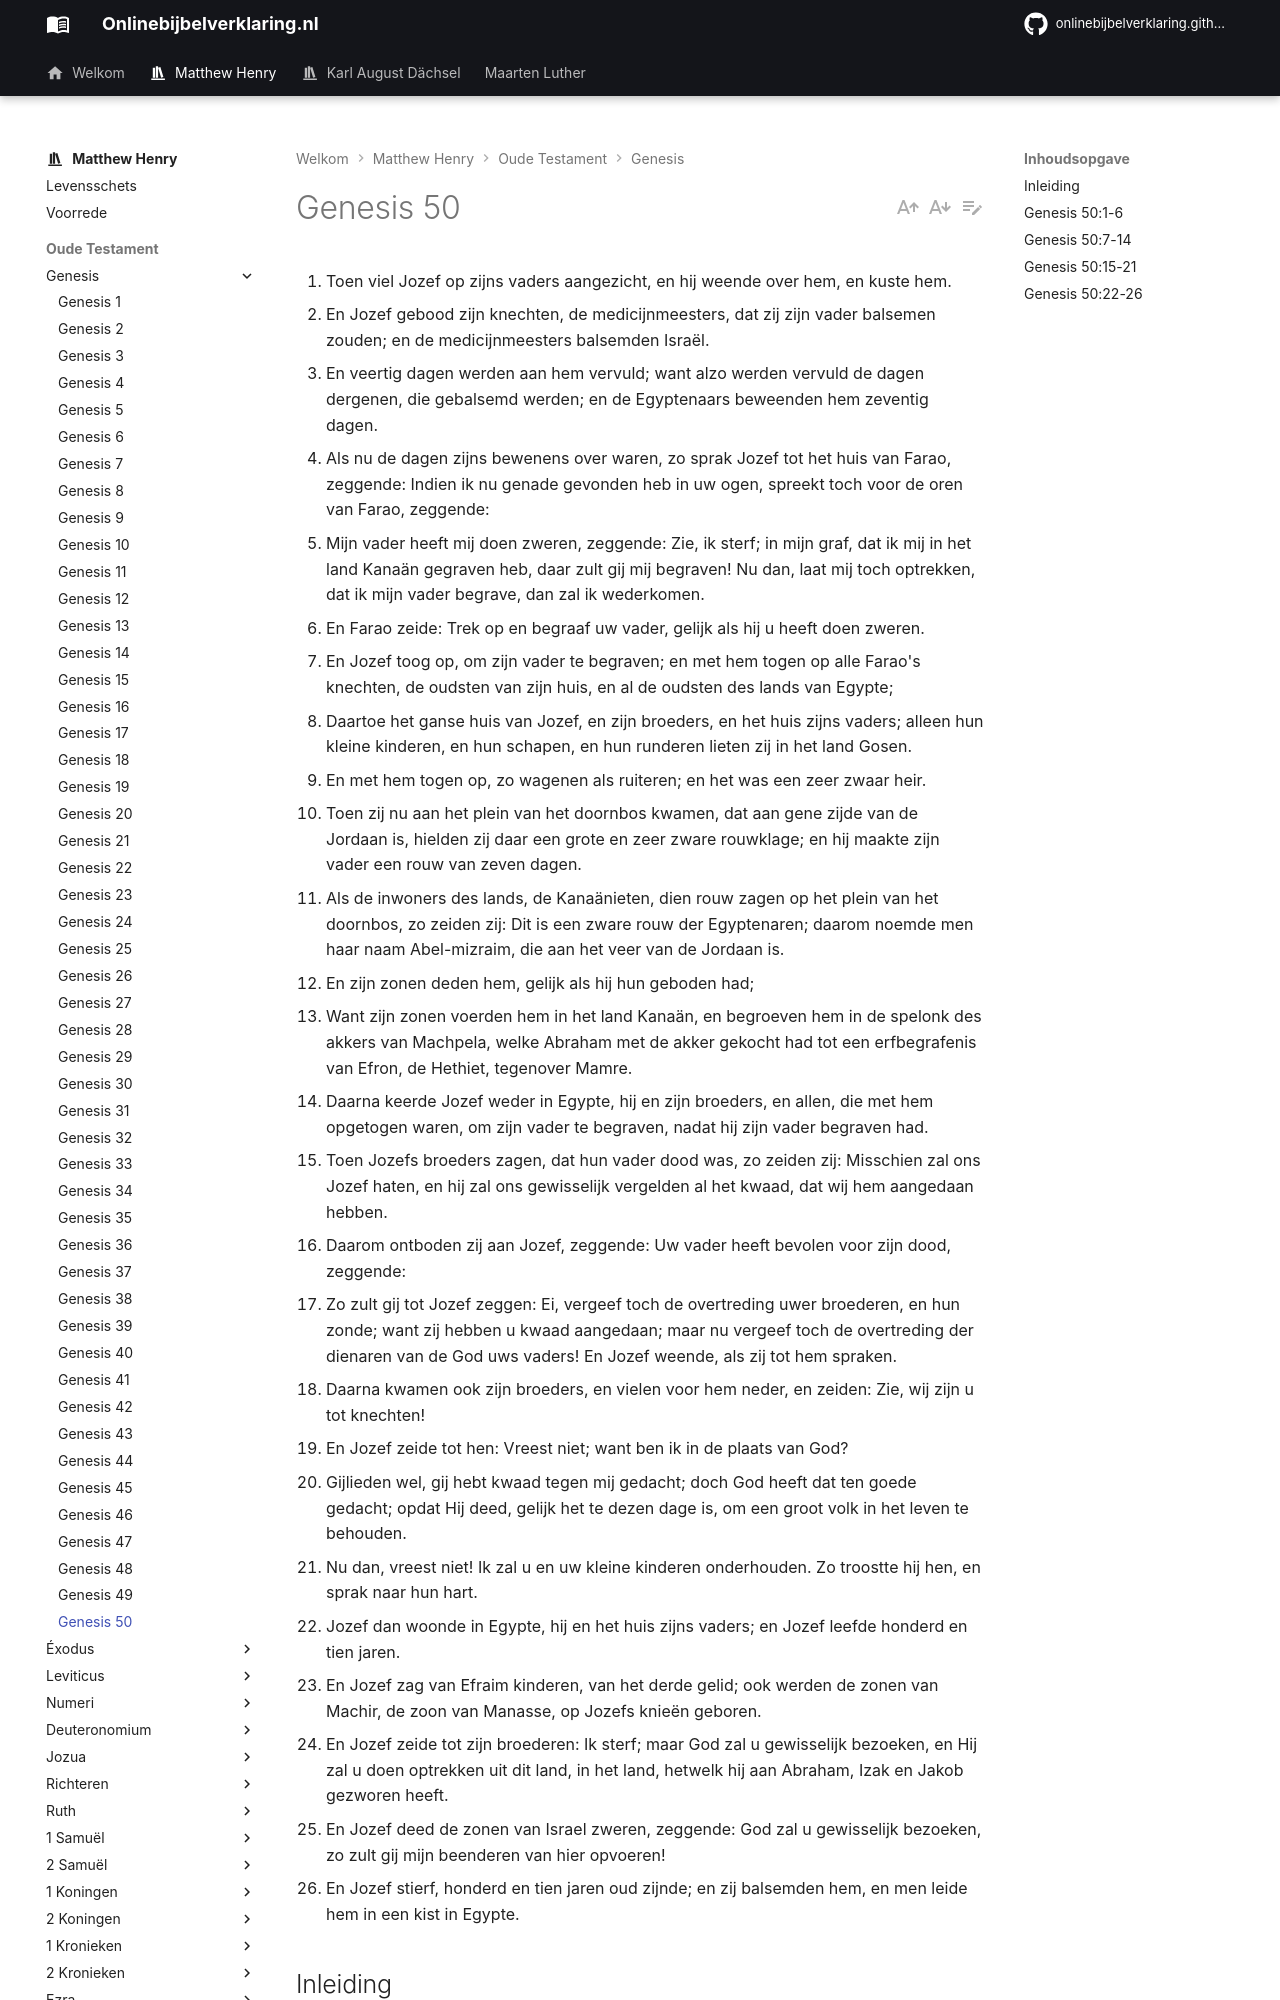

repository: onlinebijbelverklaring/onlinebijbelverklaring.github.io · page: matthewhenry/Genesis/Genesis50/index.html · generator: mkdocs

1. Toen viel Jozef op zijns vaders aangezicht, en hij weende over hem, en kuste hem. 
2. En Jozef gebood zijn knechten, de medicijnmeesters, dat zij zijn vader balsemen zouden; en de medicijnmeesters balsemden Israël. 
3. En veertig dagen werden aan hem vervuld; want alzo werden vervuld de dagen dergenen, die gebalsemd werden; en de Egyptenaars beweenden hem zeventig dagen. 
4. Als nu de dagen zijns bewenens over waren, zo sprak Jozef tot het huis van Farao, zeggende: Indien ik nu genade gevonden heb in uw ogen, spreekt toch voor de oren van Farao, zeggende: 
5. Mijn vader heeft mij doen zweren, zeggende: Zie, ik sterf; in mijn graf, dat ik mij in het land Kanaän gegraven heb, daar zult gij mij begraven! Nu dan, laat mij toch optrekken, dat ik mijn vader begrave, dan zal ik wederkomen. 
6. En Farao zeide: Trek op en begraaf uw vader, gelijk als hij u heeft doen zweren. 
7. En Jozef toog op, om zijn vader te begraven; en met hem togen op alle Farao's knechten, de oudsten van zijn huis, en al de oudsten des lands van Egypte; 
8. Daartoe het ganse huis van Jozef, en zijn broeders, en het huis zijns vaders; alleen hun kleine kinderen, en hun schapen, en hun runderen lieten zij in het land Gosen. 
9. En met hem togen op, zo wagenen als ruiteren; en het was een zeer zwaar heir. 
10. Toen zij nu aan het plein van het doornbos kwamen, dat aan gene zijde van de Jordaan is, hielden zij daar een grote en zeer zware rouwklage; en hij maakte zijn vader een rouw van zeven dagen. 
11. Als de inwoners des lands, de Kanaänieten, dien rouw zagen op het plein van het doornbos, zo zeiden zij: Dit is een zware rouw der Egyptenaren; daarom noemde men haar naam Abel-mizraim, die aan het veer van de Jordaan is. 
12. En zijn zonen deden hem, gelijk als hij hun geboden had; 
13. Want zijn zonen voerden hem in het land Kanaän, en begroeven hem in de spelonk des akkers van Machpela, welke Abraham met de akker gekocht had tot een erfbegrafenis van Efron, de Hethiet, tegenover Mamre. 
14. Daarna keerde Jozef weder in Egypte, hij en zijn broeders, en allen, die met hem opgetogen waren, om zijn vader te begraven, nadat hij zijn vader begraven had. 
15. Toen Jozefs broeders zagen, dat hun vader dood was, zo zeiden zij: Misschien zal ons Jozef haten, en hij zal ons gewisselijk vergelden al het kwaad, dat wij hem aangedaan hebben. 
16. Daarom ontboden zij aan Jozef, zeggende: Uw vader heeft bevolen voor zijn dood, zeggende: 
17. Zo zult gij tot Jozef zeggen: Ei, vergeef toch de overtreding uwer broederen, en hun zonde; want zij hebben u kwaad aangedaan; maar nu vergeef toch de overtreding der dienaren van de God uws vaders! En Jozef weende, als zij tot hem spraken. 
18. Daarna kwamen ook zijn broeders, en vielen voor hem neder, en zeiden: Zie, wij zijn u tot knechten! 
19. En Jozef zeide tot hen: Vreest niet; want ben ik in de plaats van God? 
20. Gijlieden wel, gij hebt kwaad tegen mij gedacht; doch God heeft dat ten goede gedacht; opdat Hij deed, gelijk het te dezen dage is, om een groot volk in het leven te behouden. 
21. Nu dan, vreest niet! Ik zal u en uw kleine kinderen onderhouden. Zo troostte hij hen, en sprak naar hun hart. 
22. Jozef dan woonde in Egypte, hij en het huis zijns vaders; en Jozef leefde honderd en tien jaren. 
23. En Jozef zag van Efraim kinderen, van het derde gelid; ook werden de zonen van Machir, de zoon van Manasse, op Jozefs knieën geboren. 
24. En Jozef zeide tot zijn broederen: Ik sterf; maar God zal u gewisselijk bezoeken, en Hij zal u doen optrekken uit dit land, in het land, hetwelk hij aan Abraham, Izak en Jakob gezworen heeft. 
25. En Jozef deed de zonen van Israel zweren, zeggende: God zal u gewisselijk bezoeken, zo zult gij mijn beenderen van hier opvoeren! 
26. En Jozef stierf, honderd en tien jaren oud zijnde; en zij balsemden hem, en men leide hem in een kist in Egypte. 

## Inleiding

Hier is,  
I. De toebereiding voor Jacobs begrafenis vers 1-6.  
II. De begrafenis zelf, vers 7-14.  
III. Het vestigen van een goede verstandhouding tussen Jozef en zijn broers na de dood van Jakob, vers 15-21.  
IV. De ouderdom en de dood van Jozef, vers 22-26. Zo eindigt dan het boek van Genesis , dat begon met de oorsprong van licht en leven, in niets dan dood en duisternis, zo droevig een verandering is teweeggebracht door de zonde.
